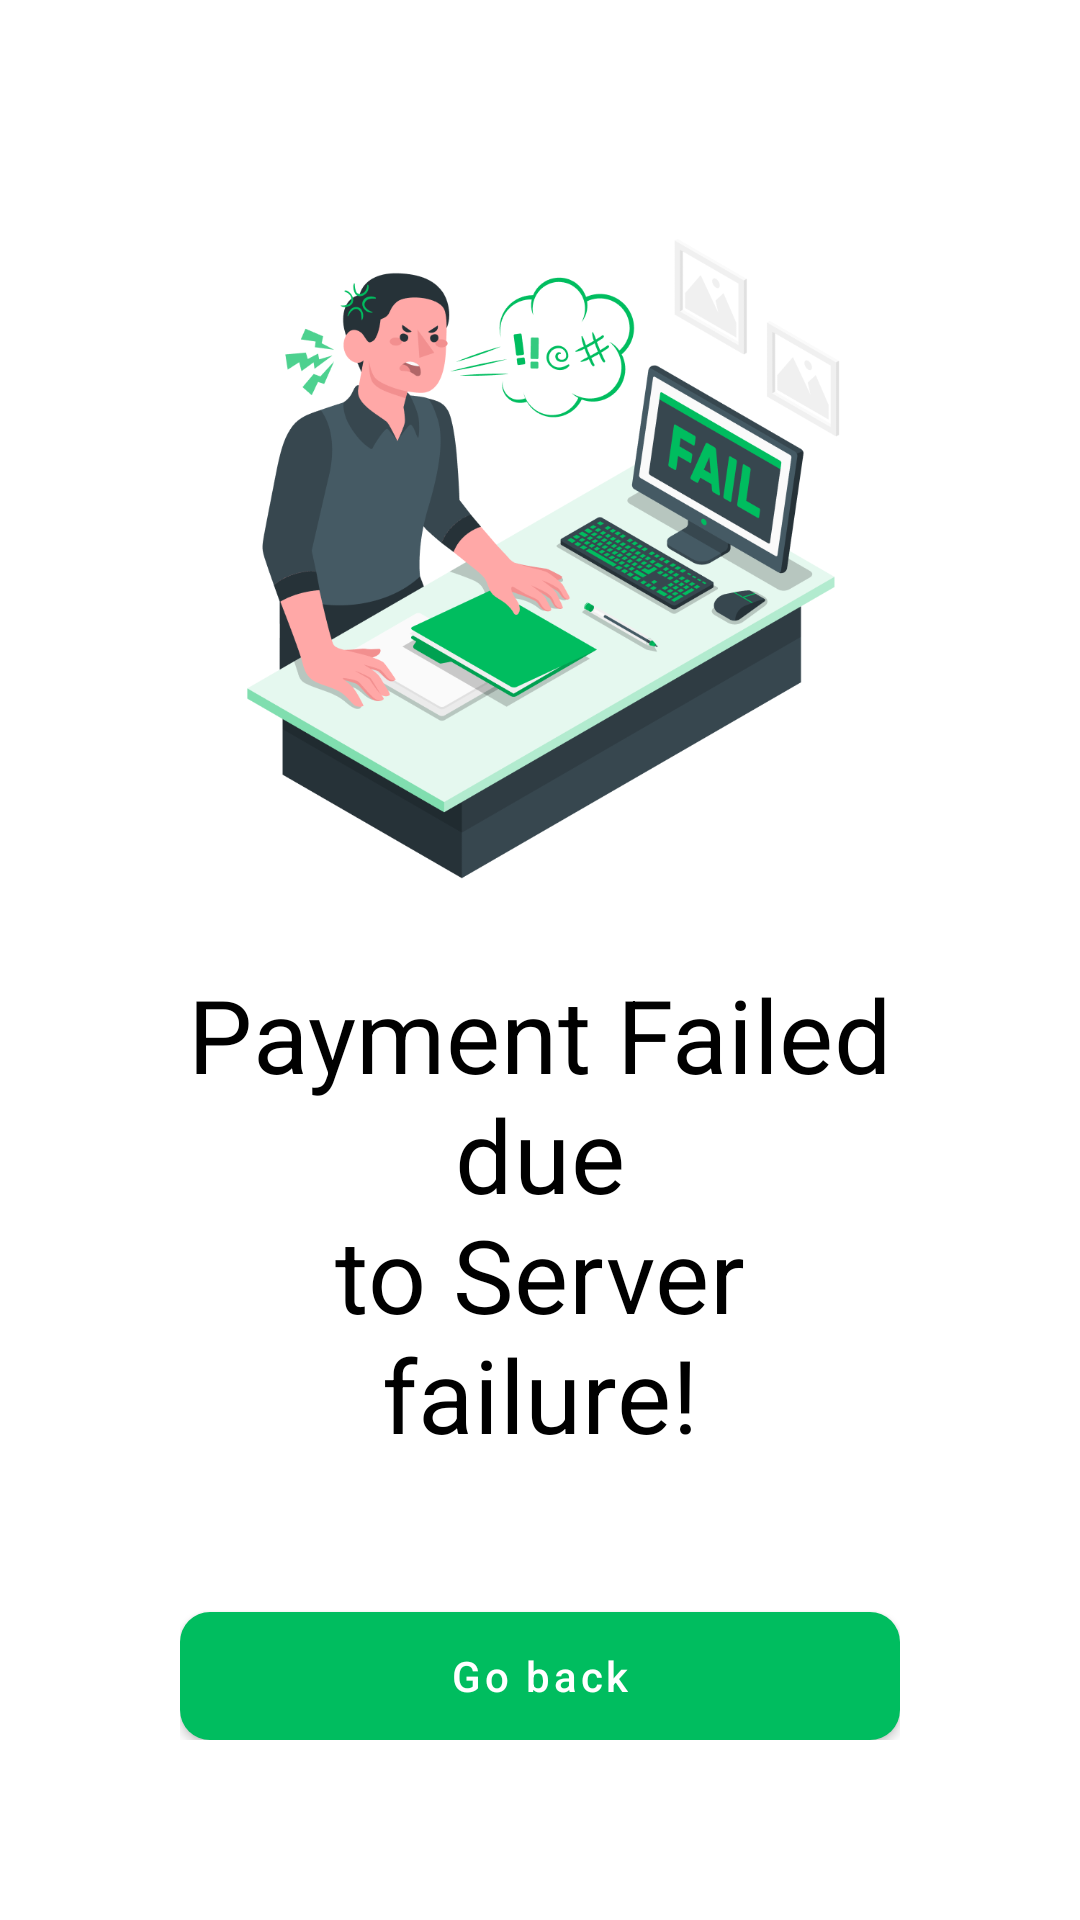

Write the Android layout XML for this screen, with the resource values it uses.
<!-- AndroidManifest.xml: application theme Theme.PhishingApp -->
<!-- res/layout/activity_payment_failure.xml -->
<?xml version="1.0" encoding="utf-8"?>
<LinearLayout xmlns:android="http://schemas.android.com/apk/res/android"
    xmlns:tools="http://schemas.android.com/tools"
    android:layout_width="match_parent"
    android:layout_height="match_parent"
    xmlns:app="http://schemas.android.com/apk/res-auto"
    android:background="@color/white"
    android:fitsSystemWindows="true"
    android:orientation="vertical"
    android:gravity="center"
    android:padding="60dp"
    android:theme="@style/ThemeOverlay.PhishingApp.FullscreenContainer"
    tools:context=".PaymentFailureActivity">

    

    <ImageView
        android:layout_width="match_parent"
        android:layout_height="250dp"
        android:src="@drawable/payment_failed"
        android:importantForAccessibility="no" />

    <com.google.android.material.textview.MaterialTextView
        android:layout_width="wrap_content"
        android:layout_height="wrap_content"
        android:layout_marginTop="12dp"
        android:layout_marginBottom="50dp"
        android:textColor="@color/black"
        android:textAppearance="?attr/textAppearanceHeadline4"
        android:gravity="center"
        android:text="@string/payment_failed_error"/>

    <com.google.android.material.button.MaterialButton
        android:layout_width="match_parent"
        android:layout_height="wrap_content"
        android:textAllCaps="false"
        android:insetTop="0dp"
        android:insetBottom="0dp"
        app:cornerRadius="10dp"
        android:id="@+id/btn_go_back"
        android:text="@string/go_back"/>

</LinearLayout>
<!-- resources referenced by this layout -->
<resources>
  <color name="black">#FF000000</color>
  <color name="white">#FFFFFFFF</color>
  <!-- drawable payment_failed: png bitmap (drawable, 115683 bytes) -->
  <string name="go_back">Go back</string>
  <string name="payment_failed_error">Payment Failed due\nto Server failure!</string>
  <style name="ThemeOverlay.PhishingApp.FullscreenContainer" parent="">
          <item name="fullscreenBackgroundColor">@color/light_blue_600</item>
          <item name="fullscreenTextColor">@color/light_blue_A200</item>
      </style>
  <style name="Theme.PhishingApp" parent="Theme.MaterialComponents.Light.NoActionBar">
          
          <item name="colorPrimary">@color/primary</item>
          <item name="colorPrimaryVariant">@color/primary</item>
          <item name="colorOnPrimary">@color/white</item>
          
          <item name="colorSecondary">@color/secondary</item>
          <item name="colorSecondaryVariant">@color/secondary</item>
          <item name="colorOnSecondary">@color/white</item>
          
          <item name="android:statusBarColor">@color/primary</item>
          <item name="colorAccent">@color/black</item>
  
          
      </style>
  <color name="light_blue_600">#FF039BE5</color>
  <color name="light_blue_A200">#FF40C4FF</color>
  <color name="primary">#00bd5f</color>
  <color name="secondary">#0C9400</color>
</resources>
